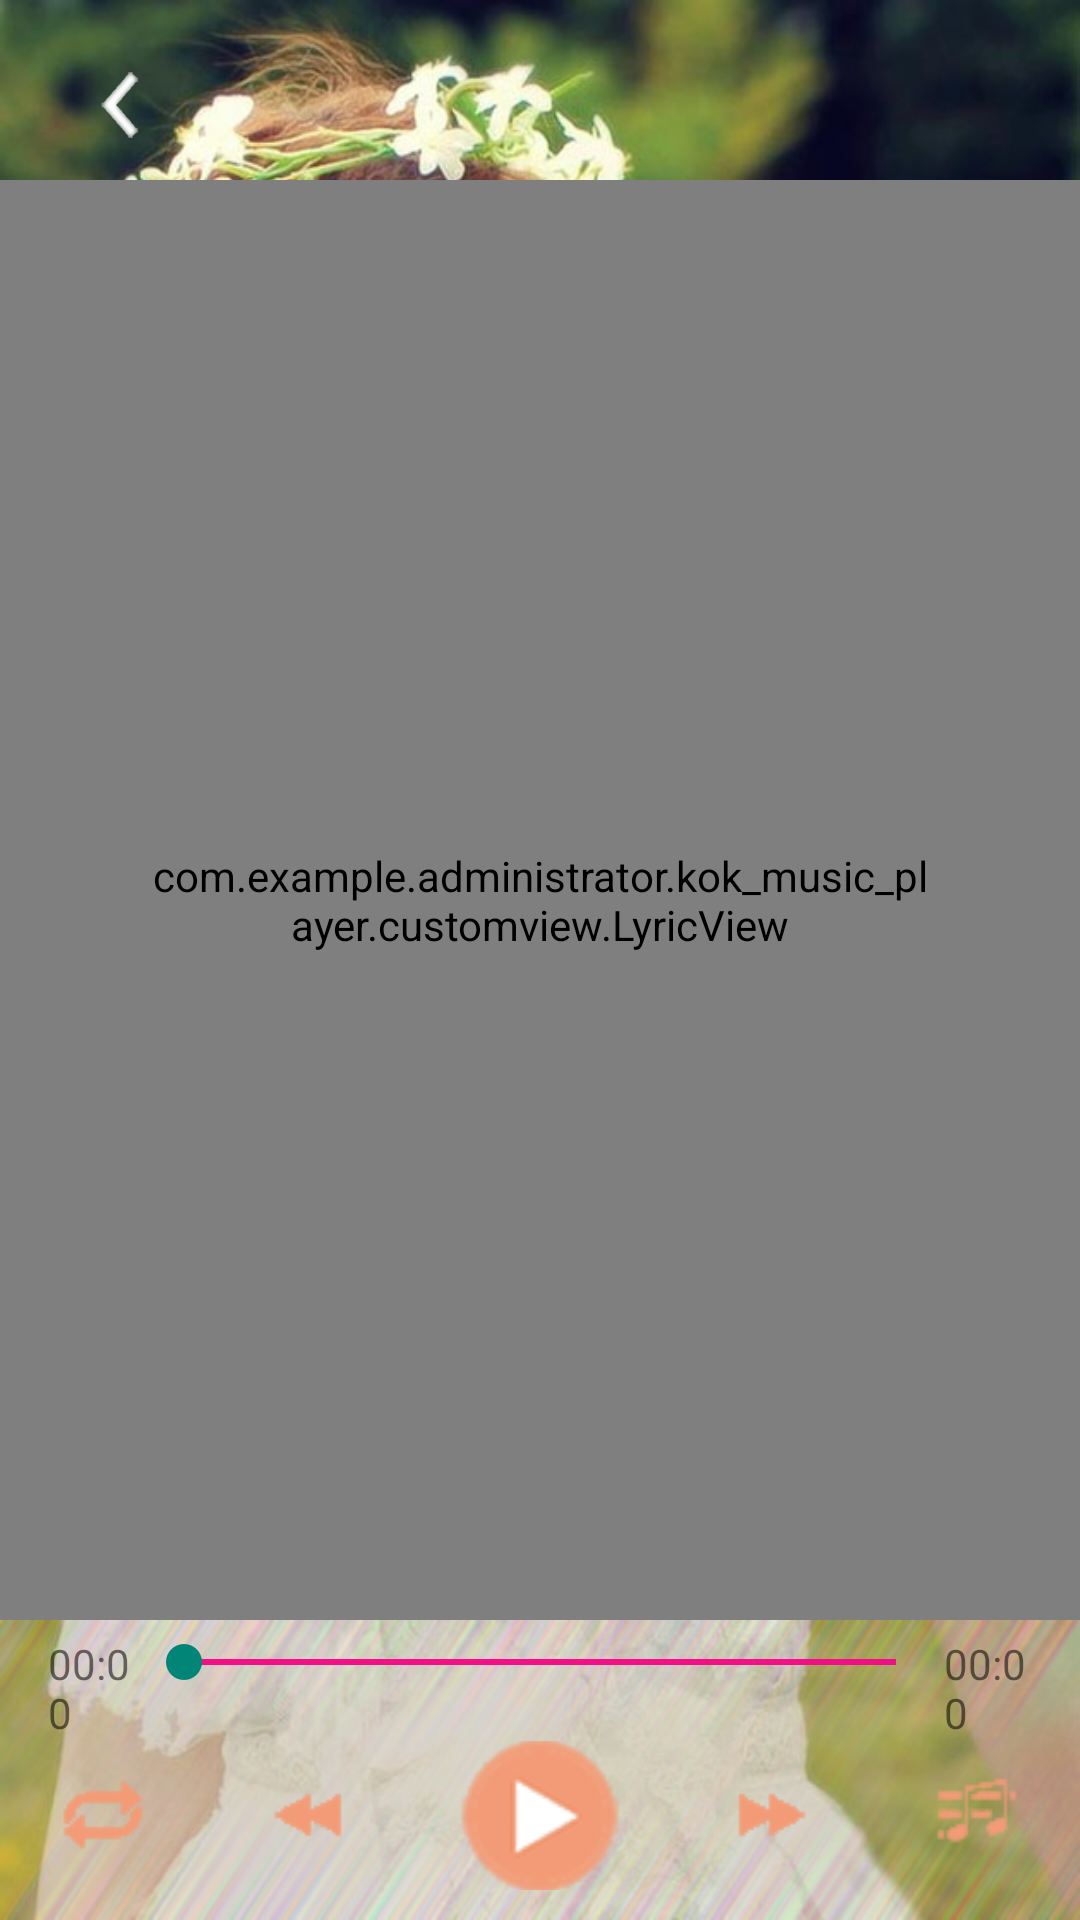

This screen was rendered from an Android layout file. Write that file and the resources it references.
<!-- AndroidManifest.xml: activity theme Theme.AppCompat.DayNight.NoActionBar -->
<!-- res/layout/activity_play_music.xml -->
<?xml version="1.0" encoding="utf-8"?>
<RelativeLayout xmlns:android="http://schemas.android.com/apk/res/android"
    xmlns:lyric="http://schemas.android.com/apk/res-auto"
    android:layout_width="match_parent"
    android:layout_height="match_parent"
    android:background="@drawable/bg10"
    android:orientation="vertical">

    <include
        android:id="@+id/topPanel"
        layout="@layout/activity_play_music_title"
        android:layout_width="match_parent"
        android:layout_height="wrap_content"
        android:layout_marginTop="10dp" />

    <com.example.administrator.kok_music_player.customview.LyricView
        android:id="@+id/lyricView"
        android:layout_width="match_parent"
        android:layout_height="200dp"
        android:layout_above="@+id/bottom"
        android:layout_below="@+id/topPanel"
        android:layout_weight="1"
        android:background="@android:color/transparent"
        android:paddingLeft="50dp"
        android:paddingRight="50dp"
        lyric:animDuration="400"
        lyric:currentTextColor="#FF0E8DC4"
        lyric:lineSpace="10dp"
        lyric:maxLine="10"
        lyric:textColor="#ffffff"
        lyric:textSize="20sp" />

    <LinearLayout
        android:id="@+id/bottom"
        android:layout_width="match_parent"
        android:layout_height="100dp"
        android:layout_alignParentBottom="true"
        android:background="@drawable/button_bg"
        android:orientation="vertical">

        <LinearLayout
            android:layout_width="match_parent"
            android:layout_height="wrap_content"
            android:layout_marginTop="5dp"
            android:orientation="horizontal">

            <TextView
                android:layout_gravity="center"
                android:id="@+id/played_time"
                android:layout_width="120dp"
                android:layout_height="wrap_content"
                android:layout_marginLeft="16dp"
                android:layout_weight="1"
                android:text="00:00" />

            <SeekBar
                android:id="@+id/play_progress"
                android:layout_width="match_parent"
                android:layout_height="wrap_content"
                android:layout_weight="1"
                android:maxHeight="2.0dip"
                android:minHeight="2.0dip"
                android:progressDrawable="@drawable/po_seekbar" />

            <TextView
                android:text="00:00"
                android:layout_gravity="center"
                android:id="@+id/total_time"
                android:layout_width="120dp"
                android:layout_height="wrap_content"
                android:layout_marginRight="16dp"
                android:layout_weight="1" />


        </LinearLayout>


        <LinearLayout
            android:id="@+id/linearLayout"
            android:layout_width="match_parent"
            android:layout_height="wrap_content"
            android:layout_marginBottom="10dp"
            android:gravity="center"
            android:orientation="horizontal">

            <ImageButton
                android:id="@+id/play_model"
                android:layout_width="46dp"
                android:layout_height="46dp"
                android:layout_weight="1"
                android:background="@android:color/transparent"
                android:src="@drawable/repeat_model2" />

            <ImageButton
                android:id="@+id/pre_song"
                android:layout_width="46dp"
                android:layout_height="46dp"
                android:layout_weight="1"
                android:background="@android:color/transparent"
                android:src="@drawable/previous_button2" />

            <ImageButton
                android:id="@+id/play_pause"
                android:layout_width="64dp"
                android:layout_height="64dp"
                android:layout_weight="1"
                android:background="@android:color/transparent"
                android:src="@drawable/play_button2" />

            <ImageButton
                android:id="@+id/next_song"
                android:layout_width="46dp"
                android:layout_height="46dp"
                android:layout_weight="1"
                android:background="@android:color/transparent"
                android:src="@drawable/next_button2" />

            <ImageButton
                android:id="@+id/song_list"
                android:layout_width="46dp"
                android:layout_height="46dp"
                android:layout_weight="1"
                android:background="@android:color/transparent"
                android:src="@drawable/list_button2" />


        </LinearLayout>
    </LinearLayout>


</RelativeLayout>
<!-- res/layout/activity_play_music_title.xml (included above) -->
<?xml version="1.0" encoding="utf-8"?>
<RelativeLayout xmlns:android="http://schemas.android.com/apk/res/android"
    android:layout_width="match_parent"
    android:layout_height="54dp"
    android:layout_marginTop="10dp">

    <ImageButton
        android:id="@+id/back_button"
        android:layout_width="50dp"
        android:layout_height="50dp"
        android:layout_alignParentLeft="true"
        android:layout_marginLeft="16dp"
        android:layout_weight="1"
        android:background="@android:color/transparent"
        android:clickable="true"
        android:scaleType="fitXY"
        android:src="@drawable/back" />

    <TextView
        android:id="@+id/music_name"
        android:layout_width="match_parent"
        android:layout_height="50dp"
        android:layout_marginLeft="10sp"
        android:layout_marginRight="76dp"
        android:layout_toRightOf="@+id/back_button"
        android:ellipsize="end"
        android:gravity="center"
        android:singleLine="true"
        android:textColor="@color/white"
        android:textSize="20dp" />

    <ImageView
        android:id="@+id/funtion_btn"
        android:layout_width="50dp"
        android:layout_height="50dp"
        android:layout_alignParentRight="true"
        android:layout_marginRight="16dp" />


</RelativeLayout>
<!-- resources referenced by this layout -->
<resources>
  <color name="white">#FFFFFF</color>
  <!-- drawable back (drawable) -->
  <?xml version="1.0" encoding="utf-8"?>
  <selector xmlns:android="http://schemas.android.com/apk/res/android">
  
      
      <item android:drawable="@drawable/back_normal" android:state_enabled="true" android:state_window_focused="false"/>
      
      <item android:drawable="@drawable/back_press" android:state_pressed="true"/>
      <item android:drawable="@drawable/back_press" android:state_enabled="true" android:state_focused="true"/>
      <item android:drawable="@drawable/back_normal" android:state_enabled="true"/>
      
      <item android:drawable="@drawable/back_press" android:state_focused="true"/>
  
  </selector>
  <!-- drawable bg10: jpg bitmap (drawable, 138045 bytes) -->
  <!-- drawable button_bg: png bitmap (drawable, 207593 bytes) -->
  <!-- drawable list_button2: png bitmap (drawable, 3396 bytes) -->
  <!-- drawable next_button2: png bitmap (drawable, 2991 bytes) -->
  <!-- drawable play_button2: png bitmap (drawable, 5578 bytes) -->
  <!-- drawable po_seekbar (drawable) -->
  <?xml version="1.0" encoding="utf-8"?>
  <layer-list
      xmlns:android="http://schemas.android.com/apk/res/android">
      <item android:id="@android:id/background">
          <shape>
              <solid android:color="#f9f50b88" />
          </shape>
      </item>
      <item android:id="@android:id/secondaryProgress">
          <clip>
              <shape>
                  <solid android:color="#fa5375" />
              </shape>
          </clip>
      </item>
      <item android:id="@android:id/progress">
          <clip>
              <shape>
                  <solid android:color="#fa5375" />
              </shape>
          </clip>
      </item>
  </layer-list>
  <!-- drawable previous_button2: png bitmap (drawable, 2983 bytes) -->
  <!-- drawable repeat_model2: png bitmap (drawable, 3173 bytes) -->
  <!-- drawable back_normal: png bitmap (drawable, 5182 bytes) -->
  <!-- drawable back_press: png bitmap (drawable, 5160 bytes) -->
</resources>
